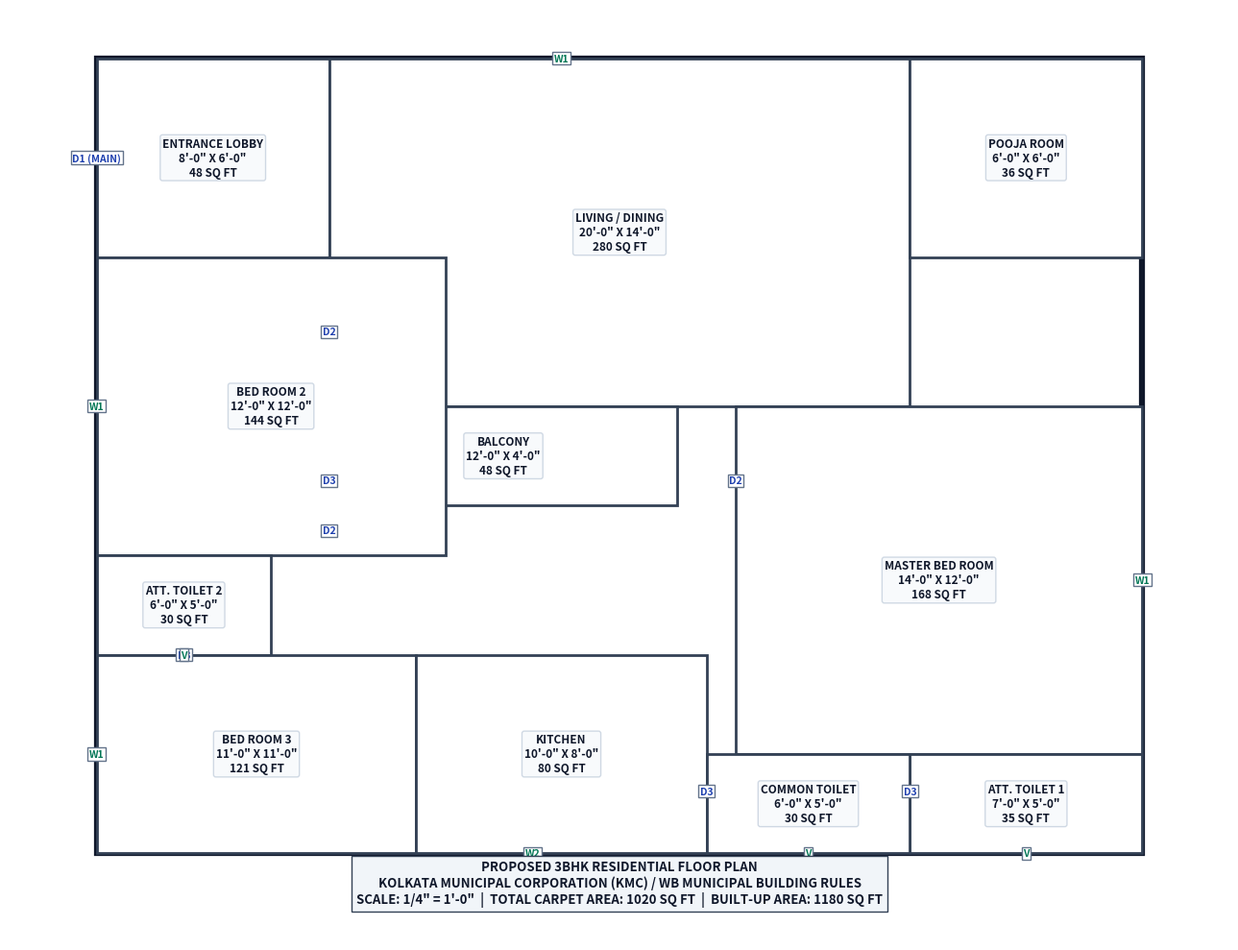

The matplotlib source for this figure:
"""Generate an authentic 3BHK West Bengal / Indian Municipal Residential Floor Plan.

Standard 3BHK layout following KMC / WBMBL conventions:
- Living / Dining: 20'-0" X 14'-0" (280 SQ FT)
- Master Bed Room: 14'-0" X 12'-0" (168 SQ FT)
- Bed Room 2: 12'-0" X 12'-0" (144 SQ FT)
- Bed Room 3: 11'-0" X 11'-0" (121 SQ FT)
- Kitchen: 10'-0" X 8'-0" (80 SQ FT)
- Attached Toilet 1: 7'-0" X 5'-0" (35 SQ FT)
- Attached Toilet 2: 6'-0" X 5'-0" (30 SQ FT)
- Common Toilet: 6'-0" X 5'-0" (30 SQ FT)
- Balcony: 12'-0" X 4'-0" (48 SQ FT)
- Pooja / Study Room: 6'-0" X 6'-0" (36 SQ FT)
- Entrance Lobby: 8'-0" X 6'-0" (48 SQ FT)
Total Carpet Area: 1020 SQ FT | Built-up Area: 1180 SQ FT
"""

from pathlib import Path
import matplotlib.pyplot as plt
import matplotlib.patches as patches

fig, ax = plt.subplots(figsize=(13, 10), dpi=150)
fig.patch.set_facecolor('#ffffff')
ax.set_facecolor('#fafafa')

# Overall dimensions: 38' wide x 34' deep
# Exterior boundary walls (10" brick masonry)
outer_rect = patches.Rectangle((2, 3), 36, 32, fill=False, edgecolor='#0f172a', linewidth=4.5)
ax.add_patch(outer_rect)

# Rooms layout coordinates: (x, y, w, h)
room_boxes = [
    # Lobby & Entrance
    (2, 27, 8, 8, "ENTRANCE LOBBY\n8'-0\" X 6'-0\"\n48 SQ FT"),
    # Living / Dining
    (10, 21, 20, 14, "LIVING / DINING\n20'-0\" X 14'-0\"\n280 SQ FT"),
    # Pooja / Mandir
    (30, 27, 8, 8, "POOJA ROOM\n6'-0\" X 6'-0\"\n36 SQ FT"),
    # Balcony off Living
    (10, 17, 12, 4, "BALCONY\n12'-0\" X 4'-0\"\n48 SQ FT"),
    # Master Bed Room
    (24, 7, 14, 14, "MASTER BED ROOM\n14'-0\" X 12'-0\"\n168 SQ FT"),
    # Attached Toilet 1
    (30, 3, 8, 4, "ATT. TOILET 1\n7'-0\" X 5'-0\"\n35 SQ FT"),
    # Bed Room 2
    (2, 15, 12, 12, "BED ROOM 2\n12'-0\" X 12'-0\"\n144 SQ FT"),
    # Attached Toilet 2
    (2, 11, 6, 4, "ATT. TOILET 2\n6'-0\" X 5'-0\"\n30 SQ FT"),
    # Bed Room 3
    (2, 3, 11, 8, "BED ROOM 3\n11'-0\" X 11'-0\"\n121 SQ FT"),
    # Kitchen
    (13, 3, 10, 8, "KITCHEN\n10'-0\" X 8'-0\"\n80 SQ FT"),
    # Common Toilet
    (23, 3, 7, 4, "COMMON TOILET\n6'-0\" X 5'-0\"\n30 SQ FT"),
]

for x, y, w, h, label in room_boxes:
    rect = patches.Rectangle((x, y), w, h, fill=True, facecolor='#ffffff', edgecolor='#334155', linewidth=2.0)
    ax.add_patch(rect)
    cx, cy = x + w / 2, y + h / 2
    ax.text(cx, cy, label, ha='center', va='center', fontsize=8.5, fontweight='bold', color='#0f172a',
            bbox=dict(boxstyle='round,pad=0.2', facecolor='#f8fafc', edgecolor='#cbd5e1', alpha=0.9))

# Door & Window Schedule Tags
tags = [
    ('D1 (MAIN)', 2, 31),
    ('D2', 10, 24), ('D2', 24, 18), ('D2', 10, 16),
    ('D3', 30, 5.5), ('D3', 5, 11), ('D3', 23, 5.5), ('D3', 10, 18),
    ('W1', 18, 35), ('W1', 38, 14), ('W1', 2, 21), ('W1', 2, 7),
    ('W2', 17, 3), ('V', 34, 3), ('V', 5, 11), ('V', 26.5, 3)
]
for tag, tx, ty in tags:
    is_d = tag.startswith('D')
    ax.text(tx, ty, tag, ha='center', va='center', fontsize=7.5, fontweight='bold',
            color='#1e40af' if is_d else '#047857',
            bbox=dict(boxstyle='square,pad=0.15', facecolor='#ffffff', edgecolor='#64748b'))

# Title Block
title_block = (
    "PROPOSED 3BHK RESIDENTIAL FLOOR PLAN\n"
    "KOLKATA MUNICIPAL CORPORATION (KMC) / WB MUNICIPAL BUILDING RULES\n"
    "SCALE: 1/4\" = 1'-0\"  |  TOTAL CARPET AREA: 1020 SQ FT  |  BUILT-UP AREA: 1180 SQ FT"
)
ax.text(20, 1.0, title_block, ha='center', fontsize=9.5, fontweight='bold', color='#0f172a',
        bbox=dict(boxstyle='square,pad=0.35', facecolor='#f1f5f9', edgecolor='#334155'))

ax.set_xlim(-1, 41)
ax.set_ylim(-0.5, 37)
ax.axis('off')
plt.tight_layout()

Path('assets').mkdir(exist_ok=True)
out_path = 'assets/indian_bengal_3bhk_plan.png'
plt.savefig(out_path, dpi=150, bbox_inches='tight')
print(f"Generated {out_path} successfully!")
